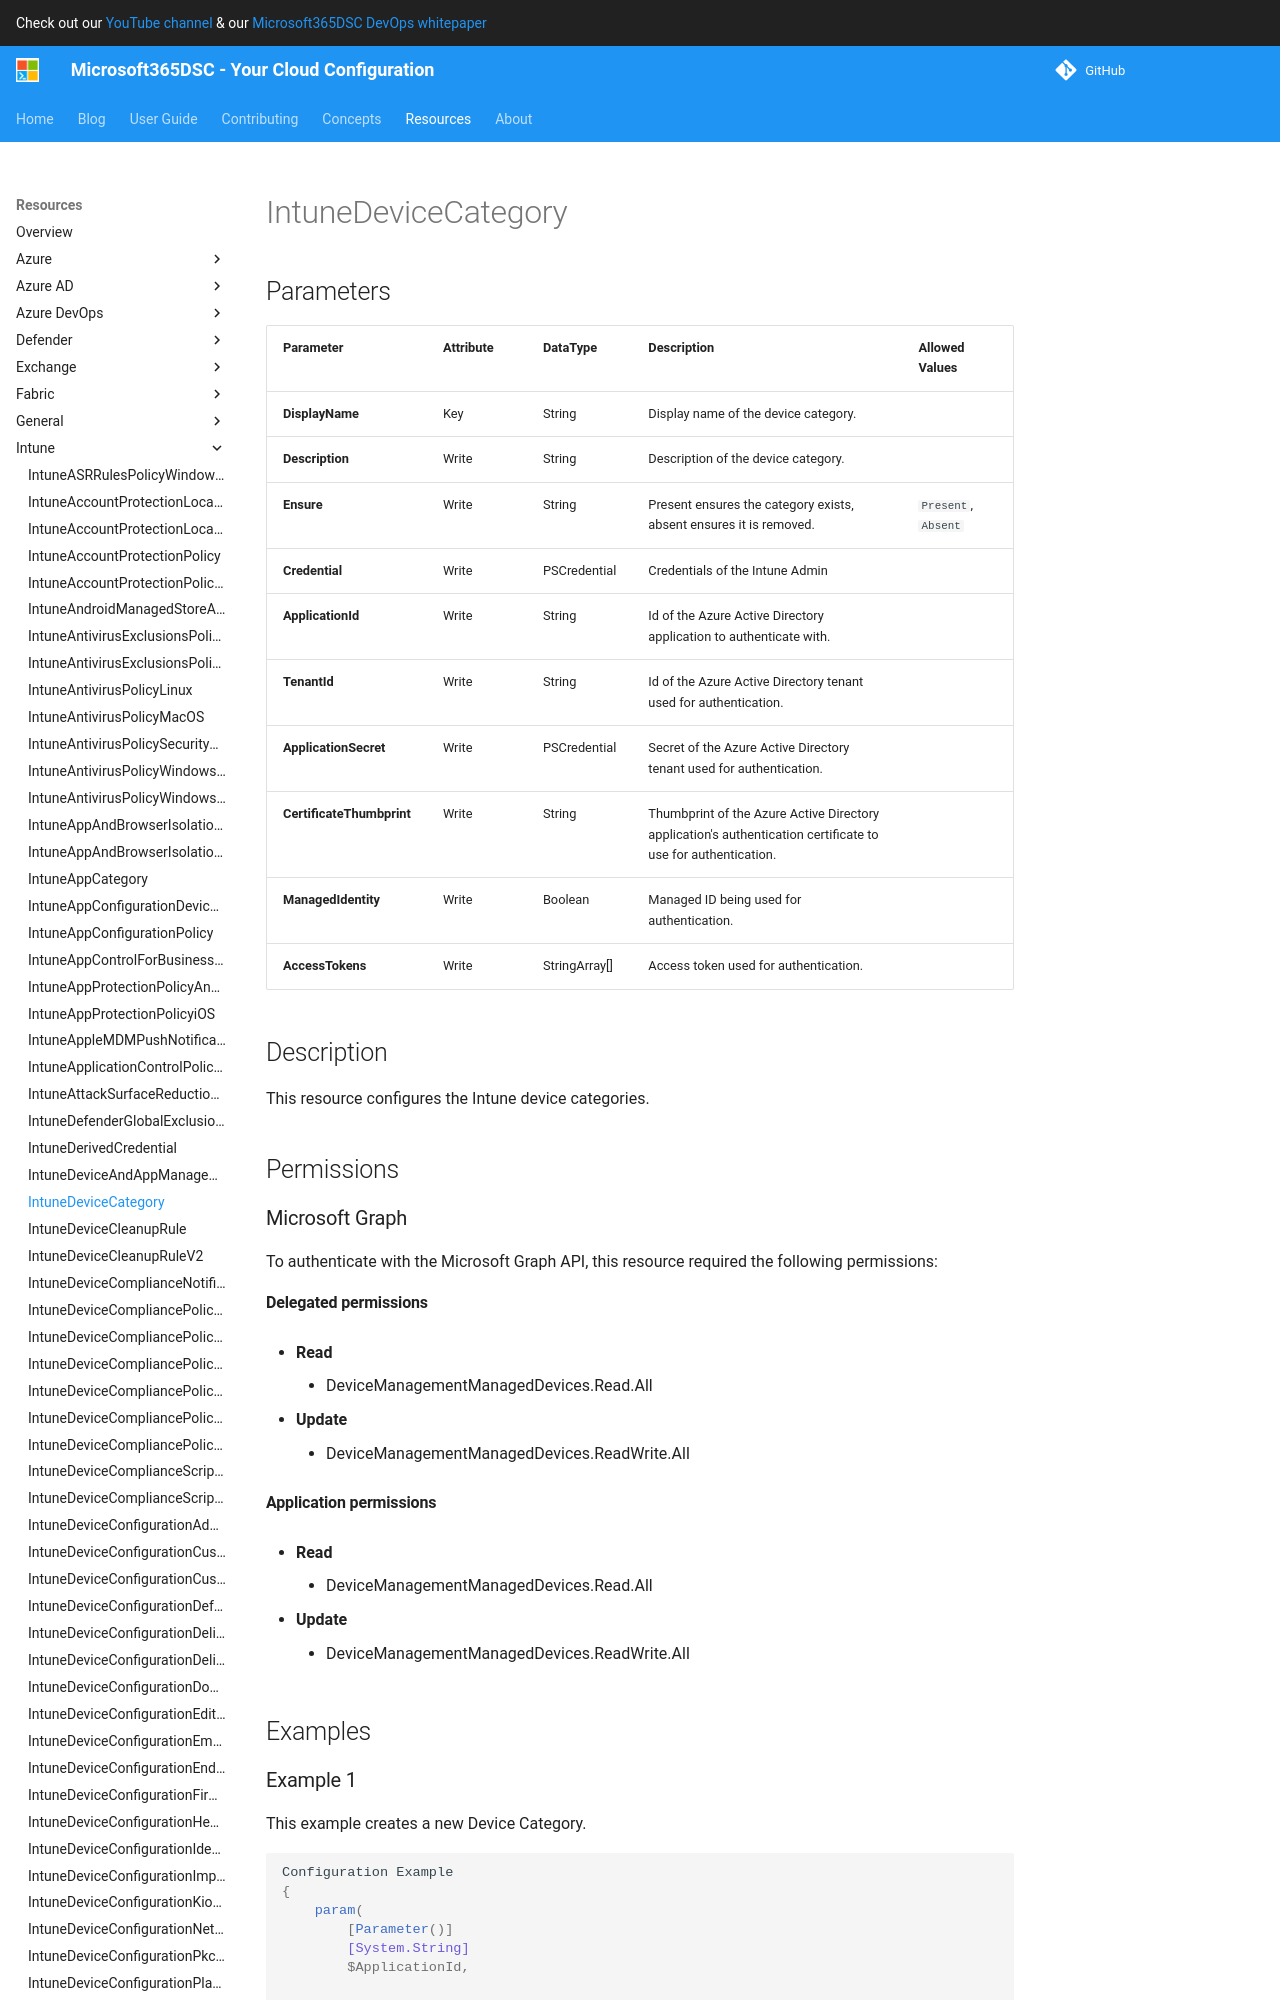

repository: microsoft/Microsoft365DSC · page: resources/intune/IntuneDeviceCategory/index.html · generator: mkdocs

# IntuneDeviceCategory

## Parameters

| Parameter | Attribute | DataType | Description | Allowed Values |
| --- | --- | --- | --- | --- |
| **DisplayName** | Key | String | Display name of the device category. | |
| **Description** | Write | String | Description of the device category. | |
| **Ensure** | Write | String | Present ensures the category exists, absent ensures it is removed. | `Present`, `Absent` |
| **Credential** | Write | PSCredential | Credentials of the Intune Admin | |
| **ApplicationId** | Write | String | Id of the Azure Active Directory application to authenticate with. | |
| **TenantId** | Write | String | Id of the Azure Active Directory tenant used for authentication. | |
| **ApplicationSecret** | Write | PSCredential | Secret of the Azure Active Directory tenant used for authentication. | |
| **CertificateThumbprint** | Write | String | Thumbprint of the Azure Active Directory application's authentication certificate to use for authentication. | |
| **ManagedIdentity** | Write | Boolean | Managed ID being used for authentication. | |
| **AccessTokens** | Write | StringArray[] | Access token used for authentication. | |


## Description

This resource configures the Intune device categories.

## Permissions

### Microsoft Graph

To authenticate with the Microsoft Graph API, this resource required the following permissions:

#### Delegated permissions

- **Read**

    - DeviceManagementManagedDevices.Read.All

- **Update**

    - DeviceManagementManagedDevices.ReadWrite.All
